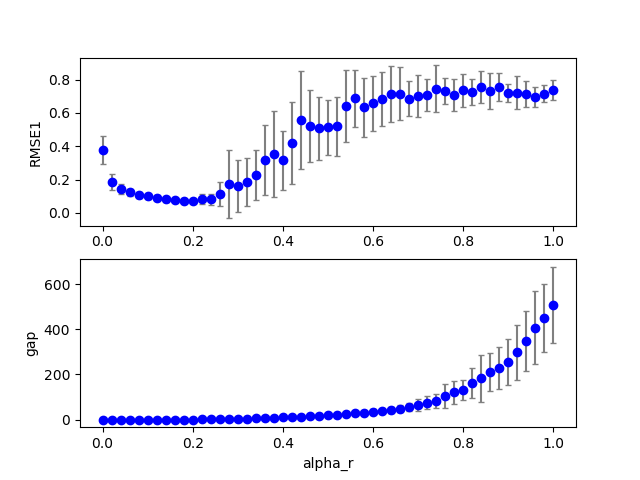

The data file committed next to this chart (first rows):
2, 0, 3, 200, 200, 0.150000, 0.060000, 0.000000, 0.700000, 0.000000, 0.000000, 0.100000, 0.100000, 0.100000, 1.000000, 0.100000, 0.110078, 0.000000, 0.000000, 0.000000
2, 0, 6, 200, 200, 0.15, 0.12, 0.000000, 0.7, 0.000000, 0.000000, 0.1, 0.1, 0.1, 1, 0.1, 0.08665, 0.000000, 0.000000, 0.000000
2, 0, 4, 200, 200, 0.15, 0.08, 0.000000, 0.7, 0.000000, 0.000000, 0.1, 0.1, 0.1, 1, 0.1, 0.1018, 0.000000, 0.000000, 0.000000
2, 0, 15, 200, 200, 0.15, 0.3, 0.000000, 0.7, 0.000000, 0.000000, 0.1, 0.1, 0.1, 1, 0.1, 0.2771, 0.000000, 3, 0.000000
2, 0, 34, 200, 200, 0.15, 0.68, 0.000000, 0.7, 0.000000, 0.000000, 0.1, 0.1, 0.1, 1, 0.1, 0.812, 0.000000, 51, 0.0303
2, 0, 12, 200, 200, 0.15, 0.24, 0.000000, 0.7, 0.000000, 0.000000, 0.1, 0.1, 0.1, 1, 0.1, 0.1208, 0.000000, 0.000000, 0.000000
2, 0, 35, 200, 200, 0.15, 0.7, 0.000000, 0.7, 0.000000, 0.000000, 0.1, 0.1, 0.1, 1, 0.1, 0.8296, 0.000000, 68, 0.07071
2, 0, 24, 200, 200, 0.15, 0.48, 0.000000, 0.7, 0.000000, 0.000000, 0.1, 0.1, 0.1, 1, 0.1, 0.9864, 0.000000, 19, 0.000000
2, 0, 44, 200, 200, 0.15, 0.88, 0.000000, 0.7, 0.000000, 0.000000, 0.1, 0.1, 0.1, 1, 0.1, 0.8094, 0.000000, 194, 0.2929
2, 0, 39, 200, 200, 0.15, 0.78, 0.000000, 0.7, 0.000000, 0.000000, 0.1, 0.1, 0.1, 1, 0.1, 0.6869, 0.000000, 118, 0.202
2, 0, 25, 200, 200, 0.15, 0.5, 0.000000, 0.7, 0.000000, 0.000000, 0.1, 0.1, 0.1, 1, 0.1, 0.7864, 0.000000, 21, 0.000000
2, 0, 23, 200, 200, 0.15, 0.46, 0.000000, 0.7, 0.000000, 0.000000, 0.1, 0.1, 0.1, 1, 0.1, 0.6803, 0.000000, 19, 0.000000
2, 0, 21, 200, 200, 0.15, 0.42, 0.000000, 0.7, 0.000000, 0.000000, 0.1, 0.1, 0.1, 1, 0.1, 0.4571, 0.000000, 16, 0.000000
2, 0, 9, 200, 200, 0.15, 0.18, 0.000000, 0.7, 0.000000, 0.000000, 0.1, 0.1, 0.1, 1, 0.1, 0.06931, 0.000000, 0.000000, 0.000000
2, 0, 46, 200, 200, 0.15, 0.92, 0.000000, 0.7, 0.000000, 0.000000, 0.1, 0.1, 0.1, 1, 0.1, 0.6429, 0.000000, 277, 0.6212
2, 0, 5, 200, 200, 0.15, 0.1, 0.000000, 0.7, 0.000000, 0.000000, 0.1, 0.1, 0.1, 1, 0.1, 0.1016, 0.000000, 0.000000, 0.000000
2, 0, 18, 200, 200, 0.15, 0.36, 0.000000, 0.7, 0.000000, 0.000000, 0.1, 0.1, 0.1, 1, 0.1, 0.2979, 0.000000, 7, 0.000000
2, 0, 14, 200, 200, 0.15, 0.28, 0.000000, 0.7, 0.000000, 0.000000, 0.1, 0.1, 0.1, 1, 0.1, 0.2299, 0.000000, 2, 0.000000
2, 0, 7, 200, 200, 0.15, 0.14, 0.000000, 0.7, 0.000000, 0.000000, 0.1, 0.1, 0.1, 1, 0.1, 0.07809, 0.000000, 0.000000, 0.000000
2, 0, 13, 200, 200, 0.15, 0.26, 0.000000, 0.7, 0.000000, 0.000000, 0.1, 0.1, 0.1, 1, 0.1, 0.2076, 0.000000, 2, 0.000000
2, 0, 41, 200, 200, 0.15, 0.82, 0.000000, 0.7, 0.000000, 0.000000, 0.1, 0.1, 0.1, 1, 0.1, 0.7077, 0.000000, 154, 0.2172
2, 0, 2, 200, 200, 0.15, 0.04, 0.000000, 0.7, 0.000000, 0.000000, 0.1, 0.1, 0.1, 1, 0.1, 0.118, 0.000000, 0.000000, 0.000000
2, 0, 11, 200, 200, 0.15, 0.22, 0.000000, 0.7, 0.000000, 0.000000, 0.1, 0.1, 0.1, 1, 0.1, 0.07555, 0.000000, 0.000000, 0.000000
2, 0, 19, 200, 200, 0.15, 0.38, 0.000000, 0.7, 0.000000, 0.000000, 0.1, 0.1, 0.1, 1, 0.1, 0.5139, 0.000000, 10, 0.000000
2, 0, 1, 200, 200, 0.15, 0.02, 0.000000, 0.7, 0.000000, 0.000000, 0.1, 0.1, 0.1, 1, 0.1, 0.1411, 0.000000, 0.000000, 0.000000
2, 0, 26, 200, 200, 0.15, 0.52, 0.000000, 0.7, 0.000000, 0.000000, 0.1, 0.1, 0.1, 1, 0.1, 0.6557, 0.000000, 21, 0.000000
2, 0, 28, 200, 200, 0.15, 0.56, 0.000000, 0.7, 0.000000, 0.000000, 0.1, 0.1, 0.1, 1, 0.1, 0.6759, 0.000000, 31, 0.000000
2, 0, 10, 200, 200, 0.15, 0.2, 0.000000, 0.7, 0.000000, 0.000000, 0.1, 0.1, 0.1, 1, 0.1, 0.0637, 0.000000, 0.000000, 0.000000
2, 0, 20, 200, 200, 0.15, 0.4, 0.000000, 0.7, 0.000000, 0.000000, 0.1, 0.1, 0.1, 1, 0.1, 0.2874, 0.000000, 12, 0.000000
2, 0, 38, 200, 200, 0.15, 0.76, 0.000000, 0.7, 0.000000, 0.000000, 0.1, 0.1, 0.1, 1, 0.1, 0.7599, 0.000000, 114, 0.1768
2, 0, 0, 200, 200, 0.15, 0.000000, 0.000000, 0.7, 0.000000, 0.000000, 0.1, 0.1, 0.1, 1, 0.1, 0.3175, 0.000000, 0.000000, 0.000000
2, 0, 8, 200, 200, 0.15, 0.16, 0.000000, 0.7, 0.000000, 0.000000, 0.1, 0.1, 0.1, 1, 0.1, 0.07446, 0.000000, 0.000000, 0.000000
2, 0, 22, 200, 200, 0.15, 0.44, 0.000000, 0.7, 0.000000, 0.000000, 0.1, 0.1, 0.1, 1, 0.1, 0.9602, 0.000000, 15, 0.000000
2, 0, 29, 200, 200, 0.15, 0.58, 0.000000, 0.7, 0.000000, 0.000000, 0.1, 0.1, 0.1, 1, 0.1, 0.897, 0.000000, 25, 0.000000
2, 0, 33, 200, 200, 0.15, 0.66, 0.000000, 0.7, 0.000000, 0.000000, 0.1, 0.1, 0.1, 1, 0.1, 0.5622, 0.000000, 38, 0.000000
2, 0, 16, 200, 200, 0.15, 0.32, 0.000000, 0.7, 0.000000, 0.000000, 0.1, 0.1, 0.1, 1, 0.1, 0.2892, 0.000000, 5, 0.000000
2, 0, 40, 200, 200, 0.15, 0.8, 0.000000, 0.7, 0.000000, 0.000000, 0.1, 0.1, 0.1, 1, 0.1, 0.6662, 0.000000, 145, 0.1869
2, 0, 37, 200, 200, 0.15, 0.74, 0.000000, 0.7, 0.000000, 0.000000, 0.1, 0.1, 0.1, 1, 0.1, 0.8912, 0.000000, 76, 0.07071
2, 0, 36, 200, 200, 0.15, 0.72, 0.000000, 0.7, 0.000000, 0.000000, 0.1, 0.1, 0.1, 1, 0.1, 0.7729, 0.000000, 83, 0.1414
2, 0, 43, 200, 200, 0.15, 0.86, 0.000000, 0.7, 0.000000, 0.000000, 0.1, 0.1, 0.1, 1, 0.1, 0.5973, 0.000000, 167, 0.2323
2, 0, 27, 200, 200, 0.15, 0.54, 0.000000, 0.7, 0.000000, 0.000000, 0.1, 0.1, 0.1, 1, 0.1, 1.004, 0.000000, 24, 0.000000
2, 0, 45, 200, 200, 0.15, 0.9, 0.000000, 0.7, 0.000000, 0.000000, 0.1, 0.1, 0.1, 1, 0.1, 0.6484, 0.000000, 187, 0.2424
2, 0, 47, 200, 200, 0.15, 0.94, 0.000000, 0.7, 0.000000, 0.000000, 0.1, 0.1, 0.1, 1, 0.1, 0.6983, 0.000000, 403, 0.8939
2, 0, 31, 200, 200, 0.15, 0.62, 0.000000, 0.7, 0.000000, 0.000000, 0.1, 0.1, 0.1, 1, 0.1, 0.7298, 0.000000, 34, 0.005051
2, 0, 32, 200, 200, 0.15, 0.64, 0.000000, 0.7, 0.000000, 0.000000, 0.1, 0.1, 0.1, 1, 0.1, 0.871, 0.000000, 29, 0.0101
2, 0, 17, 200, 200, 0.15, 0.34, 0.000000, 0.7, 0.000000, 0.000000, 0.1, 0.1, 0.1, 1, 0.1, 0.2905, 0.000000, 5, 0.000000
2, 0, 42, 200, 200, 0.15, 0.84, 0.000000, 0.7, 0.000000, 0.000000, 0.1, 0.1, 0.1, 1, 0.1, 0.7412, 0.000000, 123, 0.2071
2, 0, 30, 200, 200, 0.15, 0.6, 0.000000, 0.7, 0.000000, 0.000000, 0.1, 0.1, 0.1, 1, 0.1, 0.4515, 0.000000, 27, 0.005051
2, 1, 1, 200, 200, 0.15, 0.02, 0.000000, 0.7, 0.000000, 0.000000, 0.1, 0.1, 0.1, 1, 0.1, 0.1987, 0.000000, 0.000000, 0.000000
2, 1, 4, 200, 200, 0.15, 0.08, 0.000000, 0.7, 0.000000, 0.000000, 0.1, 0.1, 0.1, 1, 0.1, 0.1186, 0.000000, 0.000000, 0.000000
2, 1, 3, 200, 200, 0.15, 0.06, 0.000000, 0.7, 0.000000, 0.000000, 0.1, 0.1, 0.1, 1, 0.1, 0.1284, 0.000000, 0.000000, 0.000000
2, 0, 49, 200, 200, 0.15, 0.98, 0.000000, 0.7, 0.000000, 0.000000, 0.1, 0.1, 0.1, 1, 0.1, 0.7564, 0.000000, 326, 0.6212
2, 1, 12, 200, 200, 0.15, 0.24, 0.000000, 0.7, 0.000000, 0.000000, 0.1, 0.1, 0.1, 1, 0.1, 0.1481, 0.000000, 1, 0.000000
2, 1, 2, 200, 200, 0.15, 0.04, 0.000000, 0.7, 0.000000, 0.000000, 0.1, 0.1, 0.1, 1, 0.1, 0.1555, 0.000000, 0.000000, 0.000000
2, 1, 0, 200, 200, 0.15, 0.000000, 0.000000, 0.7, 0.000000, 0.000000, 0.1, 0.1, 0.1, 1, 0.1, 0.4654, 0.000000, 0.000000, 0.000000
2, 1, 7, 200, 200, 0.15, 0.14, 0.000000, 0.7, 0.000000, 0.000000, 0.1, 0.1, 0.1, 1, 0.1, 0.09891, 0.000000, 0.000000, 0.000000
2, 1, 13, 200, 200, 0.15, 0.26, 0.000000, 0.7, 0.000000, 0.000000, 0.1, 0.1, 0.1, 1, 0.1, 0.133, 0.000000, 2, 0.000000
2, 1, 10, 200, 200, 0.15, 0.2, 0.000000, 0.7, 0.000000, 0.000000, 0.1, 0.1, 0.1, 1, 0.1, 0.0672, 0.000000, 0.000000, 0.000000
2, 0, 50, 200, 200, 0.15, 1, 0.000000, 0.7, 0.000000, 0.000000, 0.1, 0.1, 0.1, 1, 0.1, 0.7588, 0.000000, 436, 1.086
2, 1, 6, 200, 200, 0.15, 0.12, 0.000000, 0.7, 0.000000, 0.000000, 0.1, 0.1, 0.1, 1, 0.1, 0.1085, 0.000000, 0.000000, 0.000000
2, 0, 48, 200, 200, 0.15, 0.96, 0.000000, 0.7, 0.000000, 0.000000, 0.1, 0.1, 0.1, 1, 0.1, 0.8497, 0.000000, 427, 0.8788
... 948 more rows
